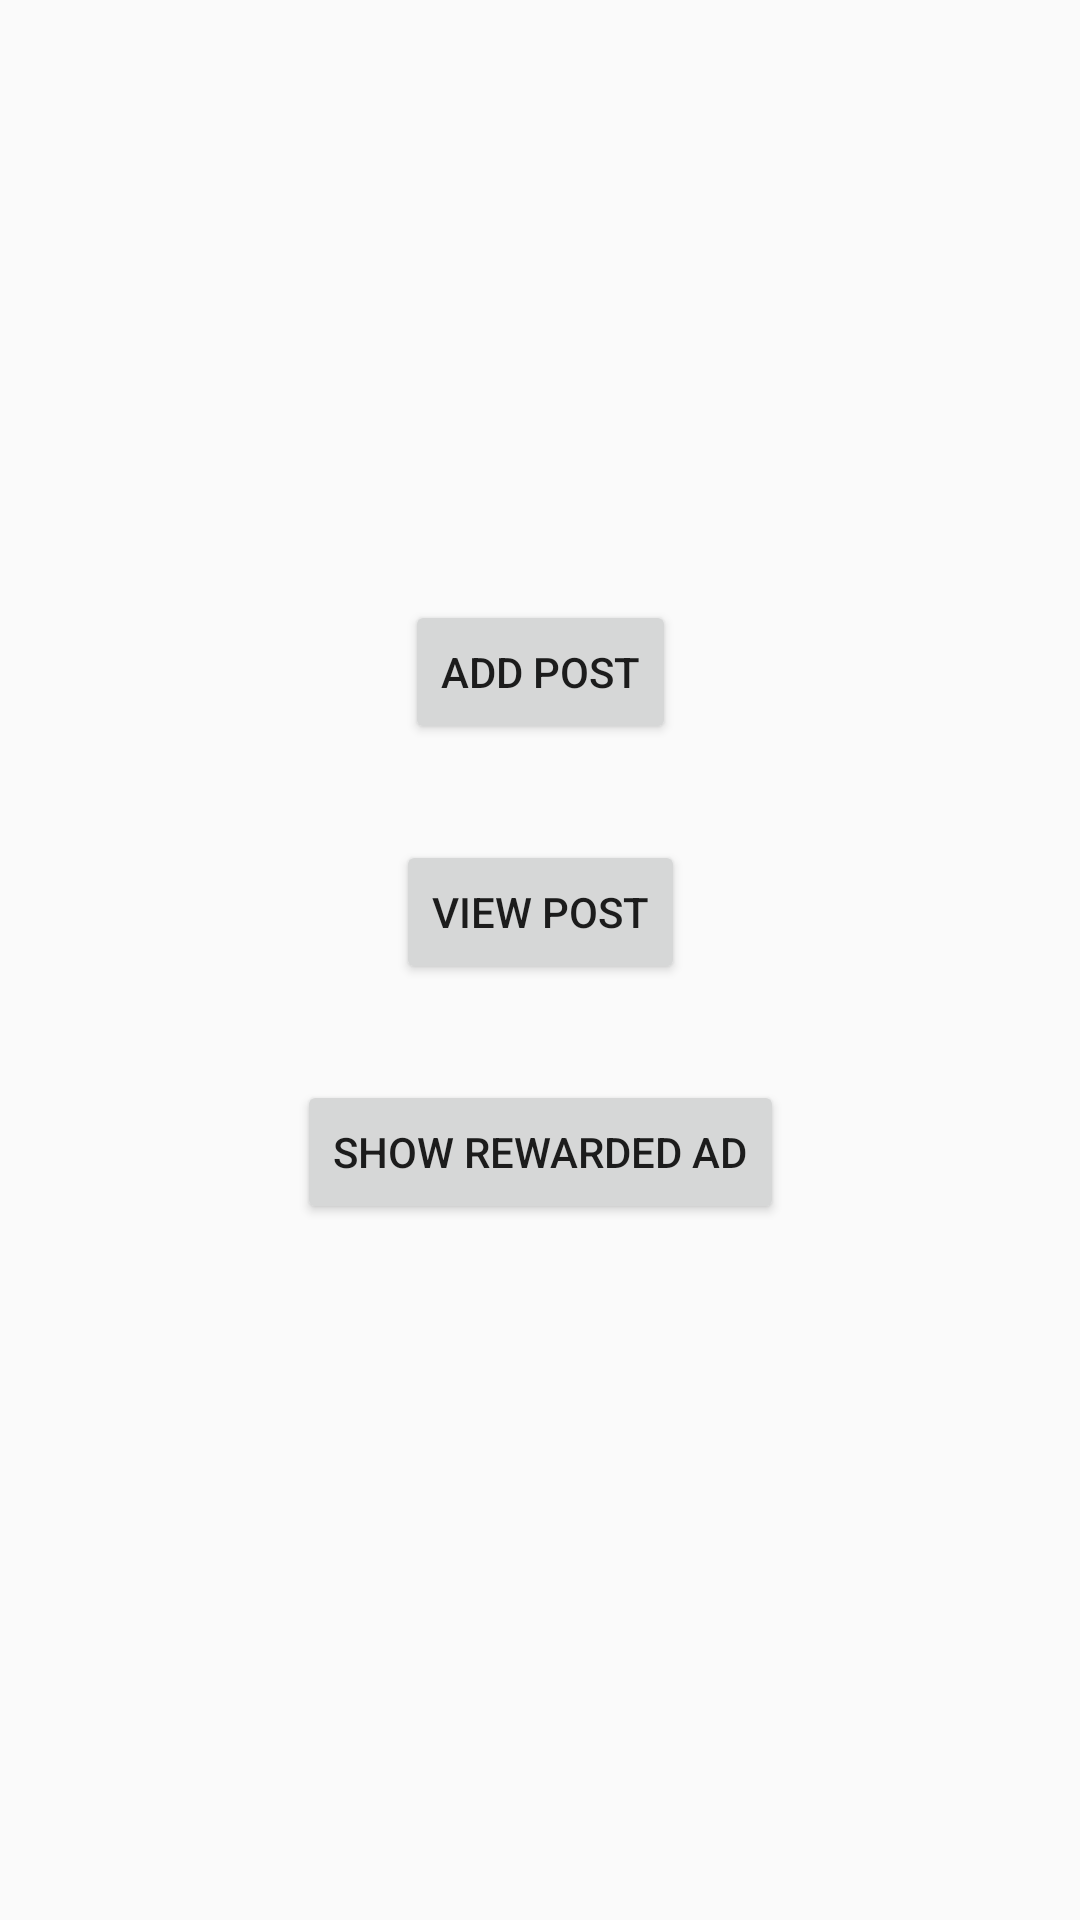

Write the Android layout XML for this screen, with the resource values it uses.
<!-- AndroidManifest.xml: application theme AppTheme -->
<!-- res/layout/activity_reawred.xml -->
<?xml version="1.0" encoding="utf-8"?>
<androidx.constraintlayout.widget.ConstraintLayout xmlns:android="http://schemas.android.com/apk/res/android"
    xmlns:app="http://schemas.android.com/apk/res-auto"
    xmlns:tools="http://schemas.android.com/tools"
    android:layout_width="match_parent"
    android:layout_height="match_parent"
    tools:context=".ReawredActivity">

    <Button
        android:id="@+id/btnAddPost"
        android:layout_width="wrap_content"
        android:layout_height="wrap_content"
        android:layout_marginTop="200dp"
        android:text="Add Post"
        app:layout_constraintEnd_toEndOf="parent"
        app:layout_constraintStart_toStartOf="parent"
        app:layout_constraintTop_toTopOf="parent" />

    <Button
        android:id="@+id/btnViewPost"
        android:layout_width="wrap_content"
        android:layout_height="wrap_content"
        android:layout_marginTop="32dp"
        android:text="View Post"
        app:layout_constraintEnd_toEndOf="parent"
        app:layout_constraintHorizontal_bias="0.5"
        app:layout_constraintStart_toStartOf="parent"
        app:layout_constraintTop_toBottomOf="@+id/btnAddPost" />

    <Button
        android:id="@+id/btnShowRewardAd"
        android:layout_width="wrap_content"
        android:layout_height="wrap_content"
        android:layout_marginTop="32dp"
        android:text="Show Rewarded Ad"
        app:layout_constraintEnd_toEndOf="parent"
        app:layout_constraintHorizontal_bias="0.5"
        app:layout_constraintStart_toStartOf="parent"
        app:layout_constraintTop_toBottomOf="@+id/btnViewPost" />

</androidx.constraintlayout.widget.ConstraintLayout>
<!-- resources referenced by this layout -->
<resources>
  <style name="AppTheme" parent="Theme.AppCompat.Light.DarkActionBar">
          
          <item name="colorPrimary">@color/app_theme_color</item>
          <item name="colorPrimaryDark">@color/app_theme_color</item>
          <item name="colorAccent">@color/app_theme_color</item>
      </style>
  <color name="app_theme_color">#5C0632</color>
</resources>
